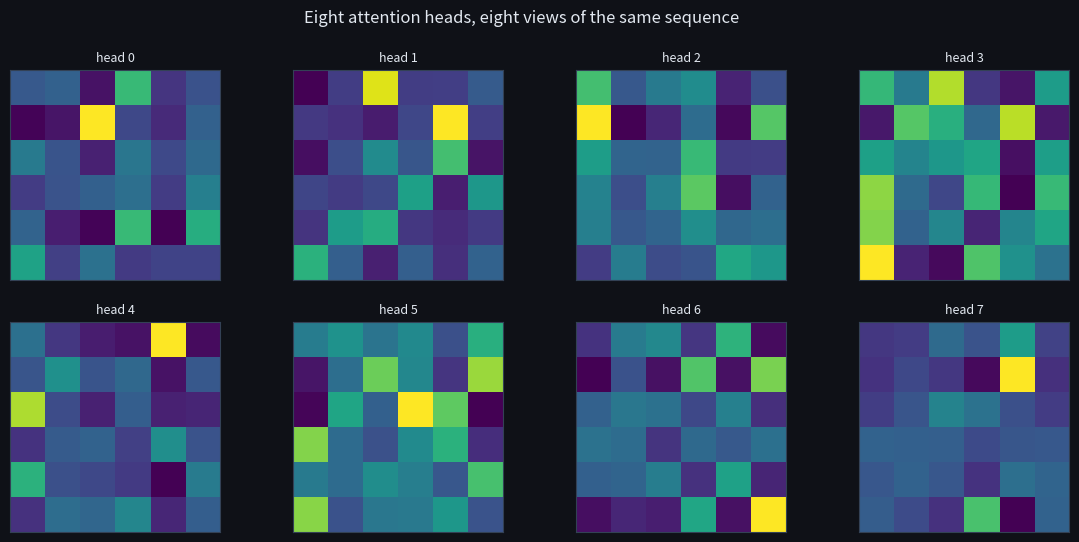
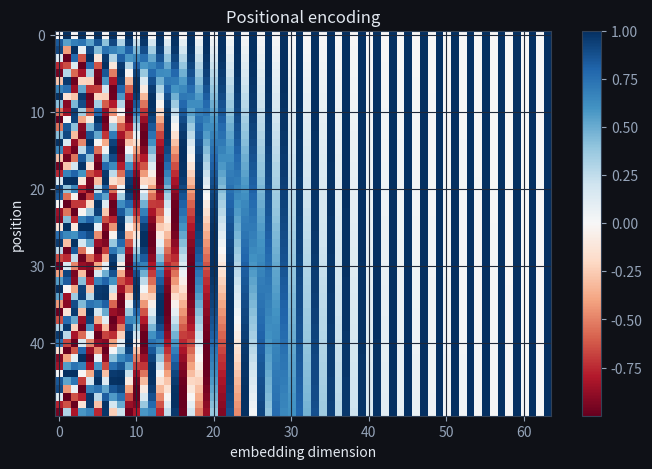

The matplotlib source for these figures, in order:
import numpy as np
import matplotlib.pyplot as plt

plt.rcParams['figure.facecolor'] = '#0f1117'
plt.rcParams['axes.facecolor'] = '#1a1d27'
plt.rcParams['text.color'] = '#e2e8f0'
plt.rcParams['axes.labelcolor'] = '#e2e8f0'
plt.rcParams['xtick.color'] = '#94a3b8'
plt.rcParams['ytick.color'] = '#94a3b8'
plt.rcParams['axes.edgecolor'] = '#334155'
plt.rcParams['axes.grid'] = True
plt.rcParams['grid.color'] = '#1e293b'
plt.rcParams['figure.figsize'] = (8, 5)
np.random.seed(0)

def softmax(x, axis=-1):
    x = x - x.max(axis=axis, keepdims=True); e = np.exp(x)
    return e / e.sum(axis=axis, keepdims=True)

def multi_head_attention(X, Wq, Wk, Wv, Wo, n_heads):
    T, d_model = X.shape
    d_k = d_model // n_heads
    Q = (X @ Wq).reshape(T, n_heads, d_k).transpose(1, 0, 2)   # (h, T, d_k)
    K = (X @ Wk).reshape(T, n_heads, d_k).transpose(1, 0, 2)
    V = (X @ Wv).reshape(T, n_heads, d_k).transpose(1, 0, 2)
    scores = Q @ K.transpose(0, 2, 1) / np.sqrt(d_k)          # (h, T, T)
    W = softmax(scores, axis=-1)
    ctx = W @ V                                               # (h, T, d_k)
    ctx = ctx.transpose(1, 0, 2).reshape(T, d_model)         # concat heads
    return ctx @ Wo, W

d_model, h, T = 64, 8, 6
rng = np.random.RandomState(0)
X = rng.randn(T, d_model)
Wq, Wk, Wv, Wo = (rng.randn(d_model, d_model)*0.1 for _ in range(4))
out, W = multi_head_attention(X, Wq, Wk, Wv, Wo, h)
print('d_k per head =', d_model//h, '| output:', out.shape, '| per-head weights:', W.shape)

fig, axes = plt.subplots(2, 4, figsize=(14, 6))
for i, ax in enumerate(axes.ravel()):
    ax.imshow(W[i], cmap='viridis'); ax.set_title(f'head {i}', fontsize=9)
    ax.set_xticks([]); ax.set_yticks([])
plt.suptitle('Eight attention heads, eight views of the same sequence'); plt.show()

def positional_encoding(seq_len, d_model):
    pos = np.arange(seq_len)[:, None]; i = np.arange(d_model)[None, :]
    angle = pos / np.power(10000, (2*(i//2))/d_model)
    pe = np.zeros((seq_len, d_model))
    pe[:, 0::2] = np.sin(angle[:, 0::2]); pe[:, 1::2] = np.cos(angle[:, 1::2])
    return pe

pe = positional_encoding(50, 64)
plt.imshow(pe, cmap='RdBu', aspect='auto')
plt.xlabel('embedding dimension'); plt.ylabel('position'); plt.title('Positional encoding')
plt.colorbar(); plt.show()
# nearby positions have similar encodings — show the dot-product structure
sim = pe @ pe.T
print('PE similarity is highest on the diagonal (nearby positions):', bool(sim[10,10] >= sim[10].max()-1e-9))
